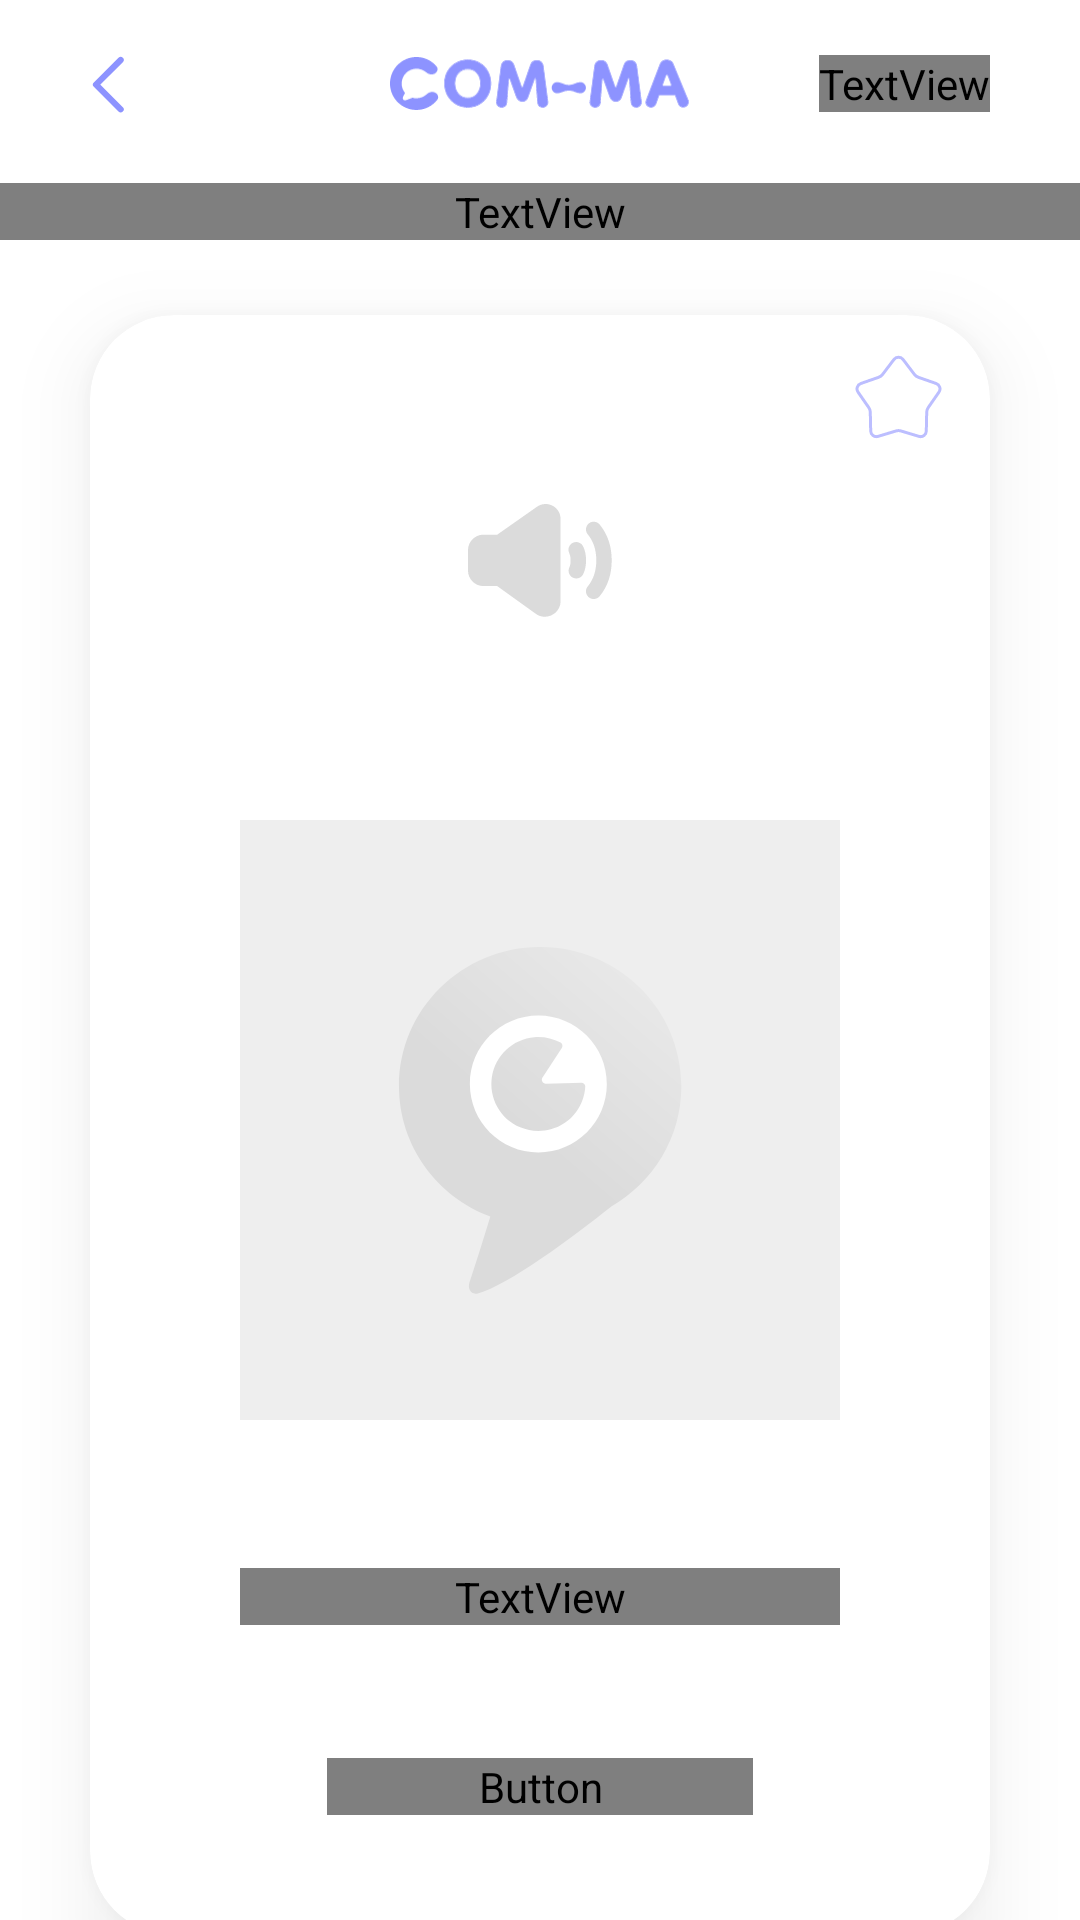

Here is an Android app screen rendered from its layout file. Give the layout XML and the strings, colors and styles it references.
<!-- AndroidManifest.xml: application theme Theme.COMMA -->
<!-- res/layout/activity_card_detail.xml -->
<?xml version="1.0" encoding="utf-8"?>
<androidx.constraintlayout.widget.ConstraintLayout xmlns:android="http://schemas.android.com/apk/res/android"
    xmlns:app="http://schemas.android.com/apk/res-auto"
    xmlns:tools="http://schemas.android.com/tools"
    android:layout_width="match_parent"
    android:layout_height="match_parent"
    tools:context=".ui.card.CardDetailActivity">

    <androidx.appcompat.widget.Toolbar
        android:id="@+id/toolbar"
        android:layout_width="match_parent"
        android:layout_height="?attr/actionBarSize"
        app:contentInsetStart="0dp"
        app:layout_constraintBottom_toTopOf="@+id/linearLayout"
        app:layout_constraintTop_toTopOf="parent">

        <FrameLayout
            android:layout_width="match_parent"
            android:layout_height="match_parent"
            android:paddingHorizontal="@dimen/horizontal_padding">

            <ImageView
                android:id="@+id/btn_back"
                android:paddingVertical="10dp"
                android:paddingEnd="10dp"
                android:layout_width="wrap_content"
                android:layout_height="wrap_content"
                android:layout_gravity="left|center_vertical"
                android:src="@drawable/ic_arrow_left" />

            <ImageView
                android:layout_width="@dimen/app_bar_logo_width"
                android:layout_height="wrap_content"
                android:layout_gravity="center"
                android:src="@drawable/ic_logo_lavender" />

            <TextView
                android:id="@+id/btn_delete"
                android:layout_width="wrap_content"
                android:layout_height="wrap_content"
                android:layout_gravity="right|center_vertical"
                android:background="?attr/selectableItemBackgroundBorderless"
                android:clickable="true"
                android:fontFamily="@font/pretendard_medium"
                android:text="@string/card_detail_btn_delete"
                android:textColor="@color/lavender_500"
                android:textSize="18dp" />
        </FrameLayout>
    </androidx.appcompat.widget.Toolbar>

    <LinearLayout
        android:id="@+id/linearLayout"
        android:layout_width="match_parent"
        android:layout_height="wrap_content"
        android:orientation="vertical"
        app:layout_constraintTop_toBottomOf="@+id/toolbar">

        <TextView
            android:layout_width="match_parent"
            android:layout_height="wrap_content"
            android:layout_marginTop="5dp"
            android:textAlignment="center"
            android:fontFamily="@font/pretendard_bold"
            android:text="@string/card_detail_tv_title"
            android:textColor="@color/gray_900"
            android:textSize="22dp" />

        <androidx.cardview.widget.CardView
            android:layout_width="match_parent"
            android:layout_height="540dp"
            android:layout_marginVertical="25dp"
            android:layout_marginHorizontal="@dimen/horizontal_padding"
            android:outlineSpotShadowColor="@color/gray_500"
            app:cardCornerRadius="28dp"
            app:cardElevation="14dp">
            <FrameLayout
                android:layout_width="match_parent"
                android:layout_height="match_parent">
                <ImageButton
                    android:layout_width="wrap_content"
                    android:layout_height="wrap_content"
                    android:background="@android:color/transparent"
                    android:layout_gravity="top|right"
                    android:paddingVertical="13dp"
                    android:paddingHorizontal="16dp"
                    android:src="@drawable/ic_word_card_star"/>
                <LinearLayout
                    android:layout_width="match_parent"
                    android:layout_height="match_parent"
                    android:gravity="center"
                    android:orientation="vertical">

                    <ImageButton
                        android:id="@+id/btn_card_speaker"
                        android:layout_width="wrap_content"
                        android:layout_height="wrap_content"
                        android:layout_marginTop="45dp"
                        android:layout_weight="1"
                        android:background="@android:color/transparent"
                        android:src="@drawable/ic_word_card_speaker_gray"/>

                    <androidx.constraintlayout.widget.ConstraintLayout
                        android:layout_width="match_parent"
                        android:layout_height="270dp"
                        android:layout_marginHorizontal="50dp"
                        android:layout_weight="2">

                        <ImageView
                            android:id="@+id/img_card_image"
                            android:layout_width="match_parent"
                            android:layout_height="220dp"
                            android:layout_marginVertical="15dp"
                            android:scaleType="fitCenter"
                            android:src="@drawable/img_sample"
                            app:layout_constraintBottom_toTopOf="@+id/tv_card_name"
                            app:layout_constraintTop_toTopOf="parent"
                            tools:layout_editor_absoluteX="50dp" />

                        <TextView
                            android:id="@+id/tv_card_name"
                            android:layout_width="match_parent"
                            android:layout_height="wrap_content"
                            android:fontFamily="@font/pretendard_bold"
                            android:gravity="center"
                            android:textColor="@color/gray_900"
                            android:textSize="36sp"
                            app:layout_constraintBottom_toBottomOf="parent"
                            app:layout_constraintTop_toBottomOf="@+id/img_card_image" />

                        <ImageView
                            android:id="@+id/img_card_sign"
                            android:layout_width="match_parent"
                            android:layout_height="match_parent"
                            android:visibility="invisible"
                            android:scaleType="fitCenter"/>
                    </androidx.constraintlayout.widget.ConstraintLayout>

                    <Button
                        android:id="@+id/btn_card_reverse"
                        android:layout_width="142dp"
                        android:layout_height="wrap_content"
                        android:layout_marginTop="20dp"
                        android:layout_marginBottom="40dp"
                        android:background="@drawable/shape_fill_rect14_lavender200"
                        android:fontFamily="@font/pretendard_bold"
                        android:gravity="center"
                        android:paddingVertical="0dp"
                        android:text="@string/word_card_btn_revert"
                        android:textColor="@color/white"
                        android:textSize="22sp"
                        app:backgroundTint="@null" />
                </LinearLayout>
            </FrameLayout>
        </androidx.cardview.widget.CardView>
    </LinearLayout>

    <LinearLayout
        android:id="@+id/ll_sign_descr"
        android:layout_width="match_parent"
        android:layout_height="wrap_content"
        android:background="@drawable/shape_stroke_rect10_eeffffff_gray100"
        android:paddingVertical="22dp"
        android:visibility="invisible"
        android:paddingHorizontal="27dp"
        android:layout_marginHorizontal="40dp"
        android:orientation="vertical"
        app:layout_constraintBottom_toBottomOf="parent"
        app:layout_constraintTop_toTopOf="parent"
        app:layout_constraintVertical_bias="0.75">
        <TextView
            android:layout_width="match_parent"
            android:layout_height="wrap_content"
            style = "@style/bold_16_900"
            android:textColor="@color/lavender_500"
            android:text="@string/card_tv_sign_method" />

        <TextView
            android:id="@+id/tv_sign_descr"
            android:layout_width="wrap_content"
            android:layout_height="wrap_content"
            android:layout_marginTop="10dp"
            android:lineHeight="20dp"
            style="@style/medium_14_900"/>
    </LinearLayout>

</androidx.constraintlayout.widget.ConstraintLayout>
<!-- resources referenced by this layout -->
<resources>
  <color name="gray_500">#FFAAAAAA</color>
  <color name="gray_900">#FF3F3F3F</color>
  <color name="lavender_500">#FF8D93FF</color>
  <color name="white">#FFFFFFFF</color>
  <dimen name="app_bar_logo_width">100dp</dimen>
  <dimen name="horizontal_padding">30dp</dimen>
  <!-- drawable ic_arrow_left (drawable) -->
  <vector xmlns:android="http://schemas.android.com/apk/res/android"
      android:width="12dp"
      android:height="20dp"
      android:viewportWidth="12"
      android:viewportHeight="20">
    <path
        android:pathData="M10.222,2L2,10.222L10.222,18.444"
        android:strokeLineJoin="round"
        android:strokeWidth="2.05555"
        android:fillColor="#00000000"
        android:strokeColor="#8D93FF"
        android:strokeLineCap="round"/>
  </vector>
  <!-- drawable ic_word_card_star (drawable) -->
  <vector xmlns:android="http://schemas.android.com/apk/res/android"
      android:width="29dp"
      android:height="29dp"
      android:viewportWidth="29"
      android:viewportHeight="29">
    <path
        android:strokeWidth="1"
        android:pathData="M12.987,1.816C13.748,0.816 15.252,0.816 16.013,1.816L19.794,6.791C20.139,7.244 20.609,7.586 21.147,7.774L27.047,9.833C28.233,10.247 28.698,11.678 27.982,12.71L24.419,17.844C24.094,18.312 23.914,18.865 23.902,19.434L23.767,25.681C23.74,26.938 22.522,27.822 21.319,27.46L15.336,25.658C14.791,25.493 14.209,25.493 13.664,25.658L7.681,27.46C6.477,27.822 5.26,26.938 5.233,25.681L5.098,19.434C5.086,18.865 4.906,18.312 4.581,17.844L1.018,12.71C0.302,11.678 0.767,10.247 1.953,9.833L7.853,7.774C8.391,7.586 8.861,7.244 9.206,6.791L12.987,1.816Z"
        android:fillColor="#ffffff"
        android:strokeColor="#BCBEFF"/>
  </vector>
  <!-- drawable shape_stroke_rect10_eeffffff_gray100 (drawable) -->
  <?xml version="1.0" encoding="utf-8"?>
  <shape xmlns:android="http://schemas.android.com/apk/res/android"
      android:shape="rectangle">
      <solid android:color="#eeffffff" />
      <stroke android:width="1.5dp" android:color="@color/gray_100"/>
      <corners android:radius="10dp" />
  </shape>
  <string name="card_detail_btn_delete">삭제</string>
  <string name="card_detail_tv_title">단어카드 상세보기</string>
  <string name="card_tv_sign_method">수화 방법</string>
  <string name="word_card_btn_revert">뒤집기</string>
  <style name="bold_16_900">
          <item name="android:fontFamily">@font/pretendard_bold</item>
          <item name="android:textSize">16sp</item>
          <item name="android:textColor">@color/gray_900</item>
      </style>
  <style name="medium_14_900">
          <item name="android:fontFamily">@font/pretendard_medium</item>
          <item name="android:textSize">14sp</item>
          <item name="android:textColor">@color/gray_900</item>
      </style>
  <style name="Theme.COMMA" parent="Theme.MaterialComponents.DayNight.DarkActionBar">
          
          <item name="colorPrimary">@color/lavender_500</item>
          <item name="colorPrimaryVariant">@color/lavender_200</item>
          <item name="colorOnPrimary">@color/white</item>
          
          <item name="colorSecondary">@color/gray_100</item>
          <item name="colorSecondaryVariant">@color/gray_700</item>
          <item name="colorOnSecondary">@color/black</item>
          
          <item name="android:statusBarColor">?attr/colorPrimaryVariant</item>
          
      </style>
  <color name="gray_300">#FFDBDBDB</color>
  <color name="gray_100">#FFF3F3F3</color>
  <color name="lavender_200">#FFBCBEFF</color>
  <color name="gray_700">#FF787878</color>
  <color name="black">#FF000000</color>
</resources>
